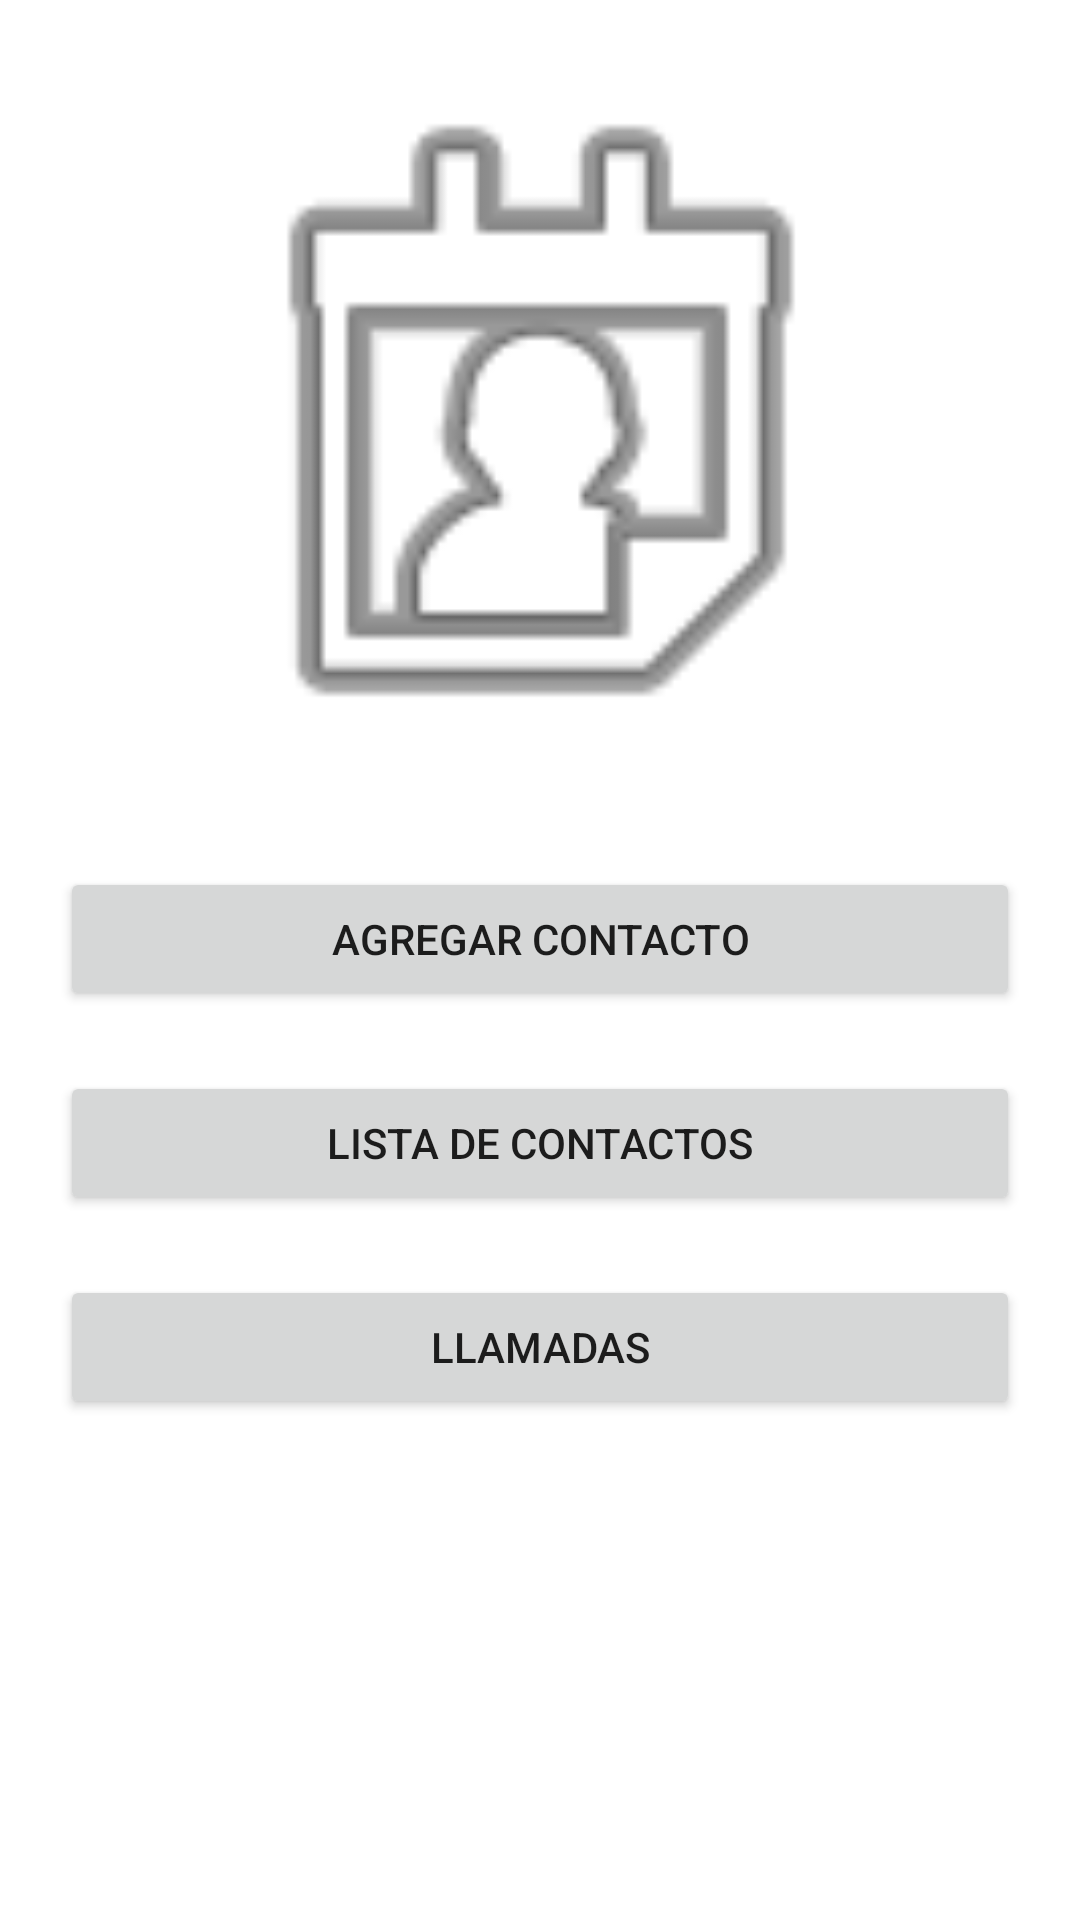

Write the Android layout XML for this screen, with the resource values it uses.
<!-- AndroidManifest.xml: application theme Theme.PMIExamen201910110022 -->
<!-- res/layout/activity_main.xml -->
<?xml version="1.0" encoding="utf-8"?>
<androidx.constraintlayout.widget.ConstraintLayout xmlns:android="http://schemas.android.com/apk/res/android"
    xmlns:app="http://schemas.android.com/apk/res-auto"
    xmlns:tools="http://schemas.android.com/tools"
    android:layout_width="match_parent"
    android:layout_height="match_parent"
    tools:context=".MainActivity">

    <Button
        android:id="@+id/btnAddContact"
        android:layout_width="match_parent"
        android:layout_height="wrap_content"
        android:layout_marginStart="20dp"
        android:layout_marginTop="20dp"
        android:layout_marginEnd="20dp"
        android:clickable="true"
        android:text="Agregar Contacto"
        app:layout_constraintEnd_toEndOf="parent"
        app:layout_constraintStart_toStartOf="parent"
        app:layout_constraintTop_toBottomOf="@+id/imageView" />

    <ImageView
        android:id="@+id/imageView"
        android:layout_width="392dp"
        android:layout_height="259dp"
        android:layout_marginStart="10dp"
        android:layout_marginTop="10dp"
        android:layout_marginEnd="10dp"
        app:layout_constraintEnd_toEndOf="parent"
        app:layout_constraintStart_toStartOf="parent"
        app:layout_constraintTop_toTopOf="parent"
        app:srcCompat="@android:drawable/ic_menu_my_calendar" />

    <Button
        android:id="@+id/btnListContacts"
        android:layout_width="match_parent"
        android:layout_height="wrap_content"
        android:layout_marginStart="20dp"
        android:layout_marginTop="20dp"
        android:layout_marginEnd="20dp"
        android:text="Lista de Contactos"
        app:layout_constraintEnd_toEndOf="parent"
        app:layout_constraintStart_toStartOf="parent"
        app:layout_constraintTop_toBottomOf="@+id/btnAddContact" />

    <Button
        android:id="@+id/btnCalls"
        android:layout_width="match_parent"
        android:layout_height="wrap_content"
        android:layout_marginStart="20dp"
        android:layout_marginTop="20dp"
        android:layout_marginEnd="20dp"
        android:text="Llamadas"
        app:layout_constraintEnd_toEndOf="parent"
        app:layout_constraintStart_toStartOf="parent"
        app:layout_constraintTop_toBottomOf="@+id/btnListContacts" />
</androidx.constraintlayout.widget.ConstraintLayout>
<!-- resources referenced by this layout -->
<resources>
  <style name="Theme.PMIExamen201910110022" parent="Theme.MaterialComponents.DayNight.DarkActionBar">
          
          <item name="colorPrimary">@color/purple_500</item>
          <item name="colorPrimaryVariant">@color/purple_700</item>
          <item name="colorOnPrimary">@color/white</item>
          
          <item name="colorSecondary">@color/teal_200</item>
          <item name="colorSecondaryVariant">@color/teal_700</item>
          <item name="colorOnSecondary">@color/black</item>
          
          <item name="android:statusBarColor" tools:targetApi="l">?attr/colorPrimaryVariant</item>
          
      </style>
  <!-- not gathered from this repository: default colours our renderer supplied (Android Studio template values) -->
  <color name="purple_500">#FF6200EE</color>
  <color name="purple_700">#FF3700B3</color>
  <color name="teal_200">#FF03DAC5</color>
  <color name="teal_700">#FF018786</color>
  <color name="black">#FF000000</color>
  <color name="white">#FFFFFFFF</color>
</resources>
